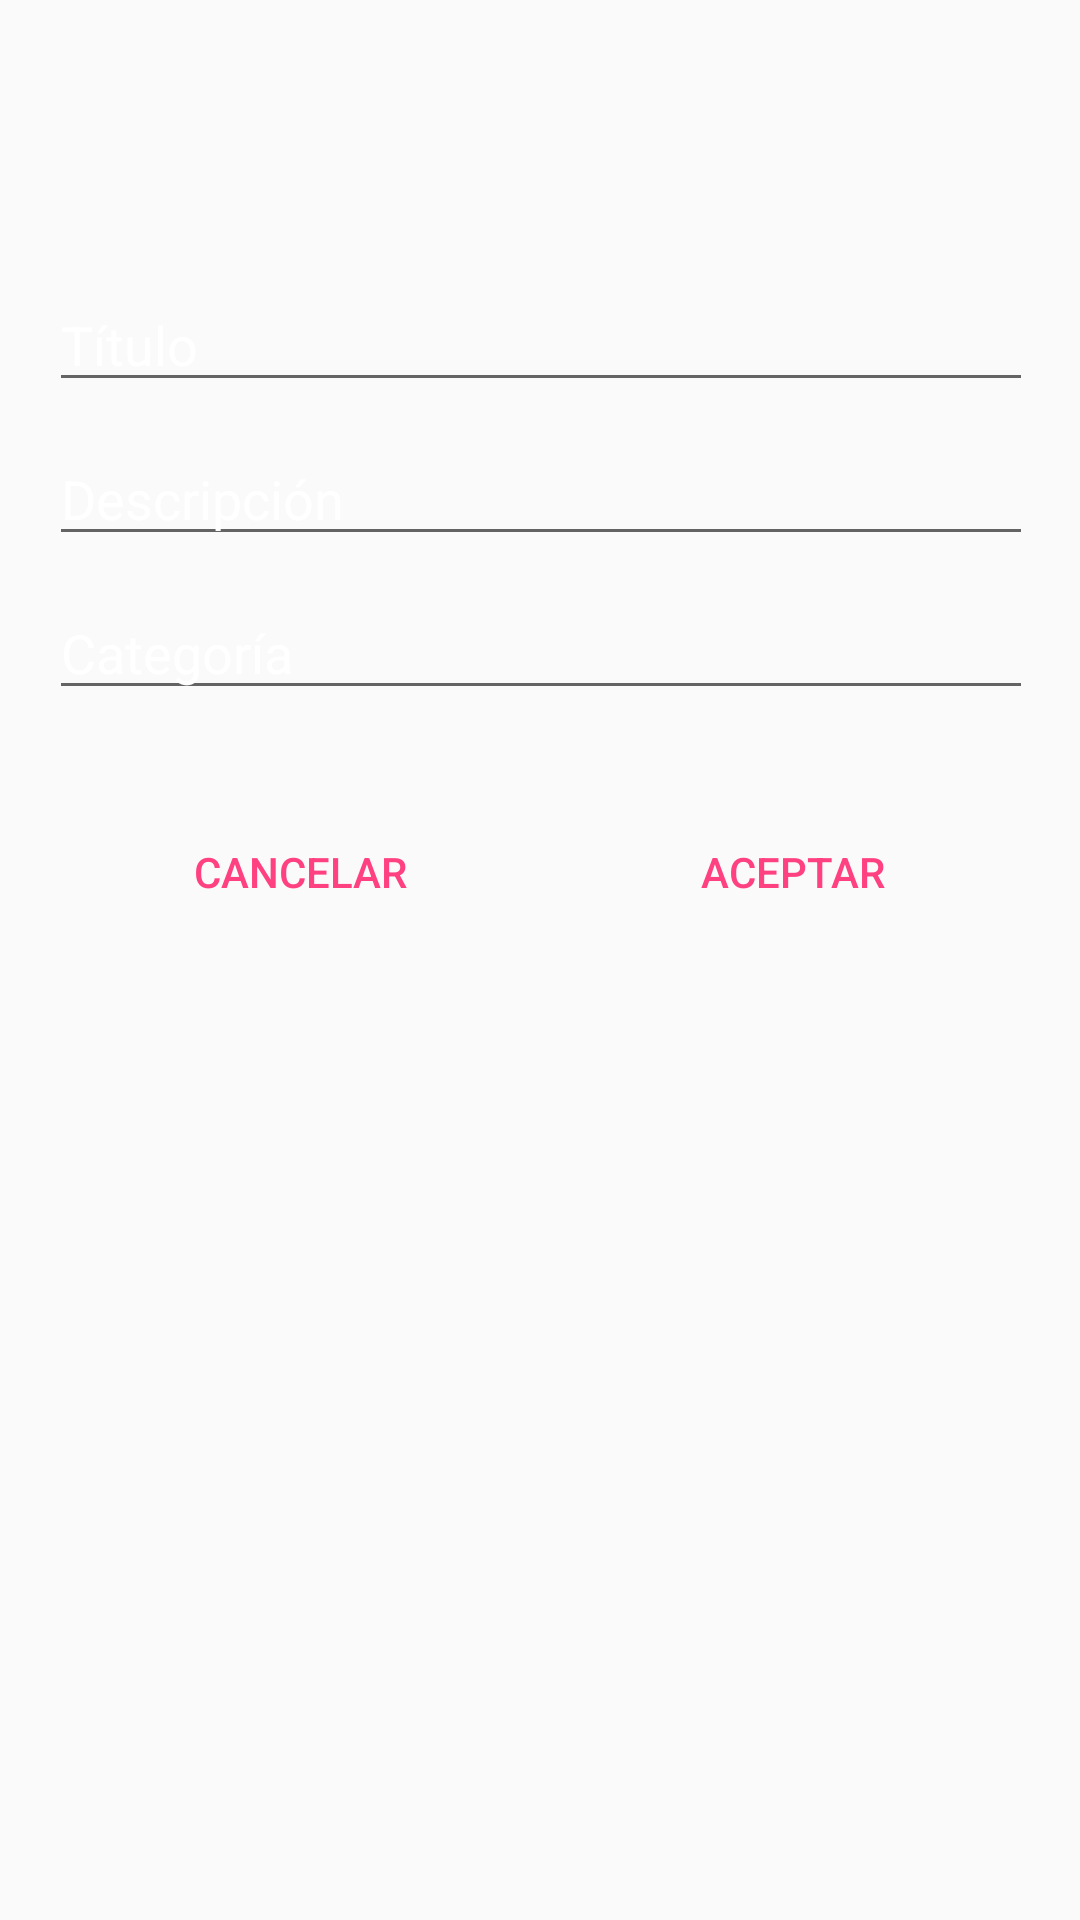

Reconstruct the res/layout file that produces this screen, plus the resources it refers to.
<!-- AndroidManifest.xml: application theme AppTheme -->
<!-- res/layout/activity_create_advice.xml -->
<?xml version="1.0" encoding="utf-8"?>
<android.support.constraint.ConstraintLayout xmlns:android="http://schemas.android.com/apk/res/android"
    xmlns:app="http://schemas.android.com/apk/res-auto"
    xmlns:tools="http://schemas.android.com/tools"
    android:layout_width="match_parent"
    android:layout_height="match_parent"
    tools:context=".activities.CreateAdvice"
    android:background="@drawable/gradient">

    <include layout="@layout/content_create_advice" />

</android.support.constraint.ConstraintLayout>
<!-- res/layout/content_create_advice.xml (included above) -->
<?xml version="1.0" encoding="utf-8"?>
<android.support.constraint.ConstraintLayout
    xmlns:android="http://schemas.android.com/apk/res/android"
    xmlns:app="http://schemas.android.com/apk/res-auto"
    xmlns:tools="http://schemas.android.com/tools"
    android:layout_width="match_parent"
    android:layout_height="match_parent"
    android:background="@drawable/gradient"
    tools:context="com.momotombodevs.pgalante.bmi_calculator.activities.CreateAdvice"
    tools:showIn="@layout/activity_create_advice">

    <LinearLayout
        android:layout_width="368dp"
        android:layout_height="495dp"
        android:orientation="vertical"
        android:padding="20dp"
        app:layout_constraintBottom_toBottomOf="parent"
        app:layout_constraintEnd_toEndOf="parent"
        app:layout_constraintStart_toStartOf="parent"
        app:layout_constraintTop_toTopOf="parent">

        <EditText
            android:id="@+id/ETtitle"
            android:layout_width="match_parent"
            android:layout_height="wrap_content"
            android:ems="10"
            android:hint="@string/first_text_field"
            android:inputType="text" />

        <EditText
            android:id="@+id/ETdescription"
            android:layout_width="match_parent"
            android:layout_height="wrap_content"
            android:layout_marginTop="10dp"
            android:ems="10"
            android:hint="@string/second_text_field"
            android:inputType="text" />

        <EditText
            android:id="@+id/ETcategory"
            android:layout_width="match_parent"
            android:layout_height="wrap_content"
            android:layout_marginTop="10dp"
            android:ems="10"
            android:hint="@string/third_text_field"
            android:inputType="text" />

        <LinearLayout
            android:layout_width="match_parent"
            android:layout_height="wrap_content"
            android:layout_marginTop="30dp"
            android:orientation="horizontal">

            <Button
                style="@style/Widget.AppCompat.Button.Borderless.Colored"
                android:id="@+id/button"
                android:layout_width="wrap_content"
                android:layout_height="wrap_content"
                android:layout_weight="1"
                android:onClick="cancelOnclick"
                android:text="@string/cancel" />

            <Button
                style="@style/Widget.AppCompat.Button.Borderless.Colored"
                android:layout_width="wrap_content"
                android:layout_height="wrap_content"
                android:layout_weight="1"
                android:onClick="acceptOnclick"
                android:text="@string/accept" />
        </LinearLayout>
    </LinearLayout>

</android.support.constraint.ConstraintLayout>
<!-- resources referenced by this layout -->
<resources>
  <string name="accept">Aceptar</string>
  <string name="cancel">Cancelar</string>
  <string name="first_text_field">Título</string>
  <string name="second_text_field">Descripción</string>
  <string name="third_text_field">Categoría</string>
  <style name="AppTheme" parent="Theme.AppCompat.Light.NoActionBar">
          
          <item name="colorPrimary">@color/colorPrimary</item>
          <item name="colorPrimaryDark">@color/colorPrimaryDark</item>
          <item name="colorAccent">@color/colorAccent</item>
          <item name="android:textColorHint">@color/colorHint</item>
      </style>
  <color name="colorPrimary">#3F51B5</color>
  <color name="colorPrimaryDark">#303F9F</color>
  <color name="colorAccent">#FF4081</color>
  <color name="colorHint">#ffffff</color>
</resources>
